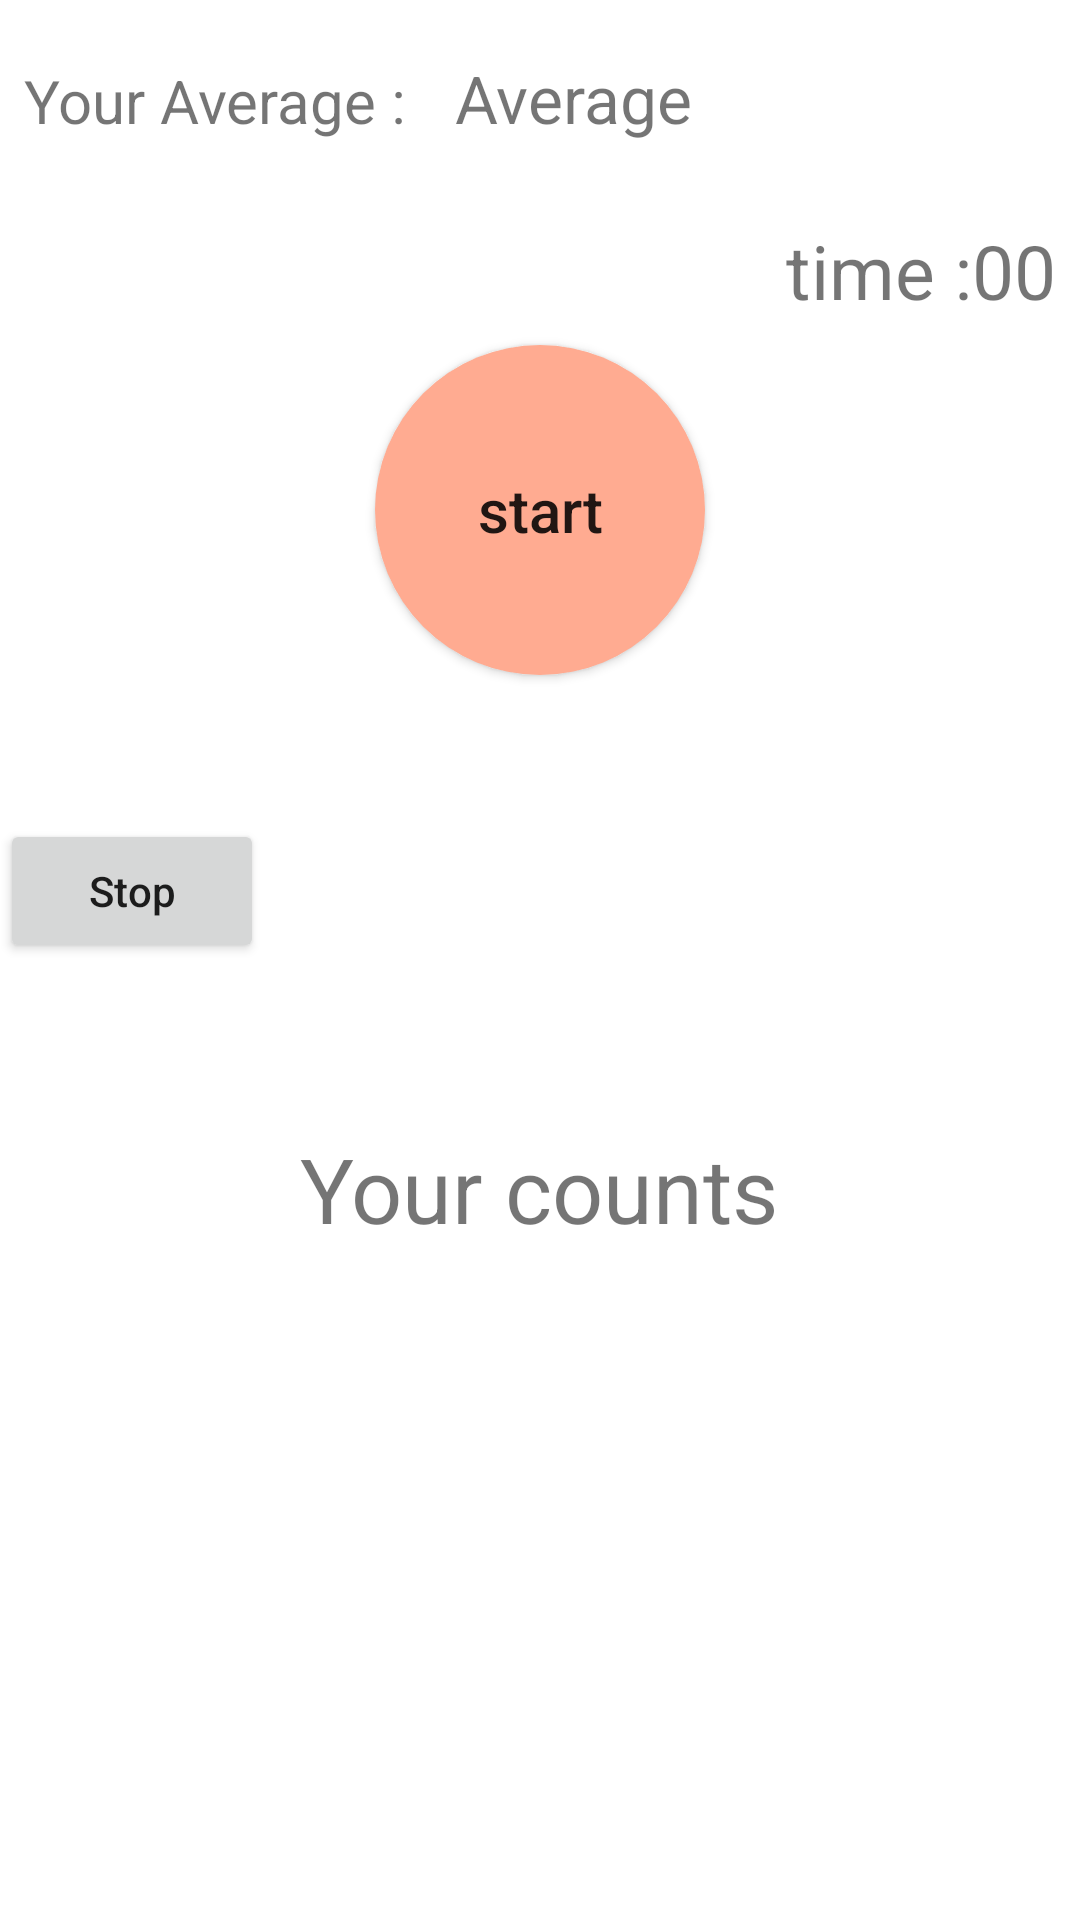

This screen was rendered from an Android layout file. Write that file and the resources it references.
<!-- AndroidManifest.xml: application theme Theme.TasbeehCounter -->
<!-- res/layout/activity_intelligent.xml -->
<?xml version="1.0" encoding="utf-8"?>
<LinearLayout xmlns:android="http://schemas.android.com/apk/res/android"
    xmlns:app="http://schemas.android.com/apk/res-auto"
    xmlns:tools="http://schemas.android.com/tools"
    android:layout_width="match_parent"
    android:layout_height="match_parent"
    android:orientation="vertical"
    tools:context=".activity.IntelligentActivity">




    <LinearLayout
        android:layout_width="match_parent"
        android:layout_height="wrap_content"
        android:orientation="horizontal"
        >
        <TextView
            android:layout_width="wrap_content"
            android:layout_height="wrap_content"
            android:text="Your Average :"
            android:textSize="20dp"
            android:padding="8dp"
            android:layout_marginTop="10dp"
            />

        <TextView
            android:id="@+id/Average"
            android:layout_width="wrap_content"
            android:layout_height="wrap_content"
            android:text="Average "
            android:textSize="22dp"
            android:padding="8dp"
            android:layout_marginTop="10dp"
            />

    </LinearLayout>




    <TextView
        android:id="@+id/tvTime"
        android:layout_width="wrap_content"
        android:layout_height="wrap_content"
        android:text="time :00"
        android:layout_gravity="right"
        android:textSize="25dp"
        android:padding="8dp"
        android:layout_marginTop="10dp"
        />

    <Button
        android:id="@+id/btnStart"
        android:layout_width="110dp"
        android:layout_height="110dp"
        android:background="@drawable/circle"
        android:text="start"
        android:textSize="20dp"
        android:layout_gravity="center"
        android:textAllCaps="false"
        />




    <Button
        android:id="@+id/btnStop"
        android:layout_width="wrap_content"
        android:layout_height="wrap_content"
        android:text="Stop"
        android:textAllCaps="false"
        android:layout_marginTop="48dp"
        />


    <TextView
        android:id="@+id/tvCounts"
        android:layout_width="wrap_content"
        android:layout_height="wrap_content"
        android:text="Your counts"
        android:layout_gravity="center"
        android:textSize="30dp"
        android:layout_marginTop="55dp"
        />


</LinearLayout>
<!-- resources referenced by this layout -->
<resources>
  <!-- drawable circle (drawable) -->
  <?xml version="1.0" encoding="utf-8"?>
  <ripple xmlns:android="http://schemas.android.com/apk/res/android"
      android:color="#FBE9E7">
      <item>
          <shape android:shape="oval">
              <solid android:color="#FFAB91"/>
          </shape>
      </item>
  </ripple>
  <style name="Theme.TasbeehCounter" parent="Theme.MaterialComponents.DayNight.NoActionBar">
          
          <item name="colorPrimary">@color/purple_500</item>
          <item name="colorPrimaryVariant">@color/purple_700</item>
          <item name="colorOnPrimary">@color/white</item>
          
          <item name="colorSecondary">@color/teal_200</item>
          <item name="colorSecondaryVariant">@color/teal_700</item>
          <item name="colorOnSecondary">@color/black</item>
          
          <item name="android:statusBarColor" tools:targetApi="l">?attr/colorPrimaryVariant</item>
          
      </style>
  <color name="purple_500">#FFCCBC</color>
  <color name="purple_700">#FFCCBC</color>
  <color name="white">#FFFFFFFF</color>
  
      //onboarding colors
  <color name="teal_200">#FF03DAC5</color>
  <color name="teal_700">#FF018786</color>
  <color name="black">#FF000000</color>
</resources>
